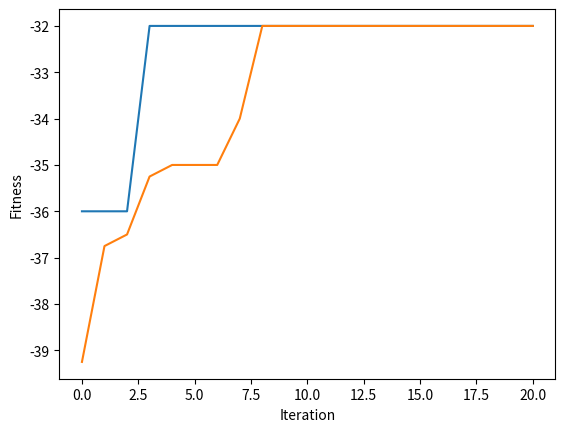

This chart was generated by the following Python code:
import numpy as np

# import math


# ==== 參數設定(與問題相關) ====

NUM_CITY = 3  # 城市個數 (new)

d = [[10, 9, 13], [14, 12, 11], [12, 15, 16]]  # 個城市之間的距離 (new)

# ==== 參數設定(與演算法相關) ====

NUM_ITERATION = 20  # 世代數(迴圈數)

NUM_CHROME = 4  # 染色體個數
NUM_BIT = (
    NUM_CITY  # 染色體長度(從第0個城市出發，最終回到第0個城市，所以city 0不考慮) (new)
)

Pc = 0.5  # 交配率 (代表共執行Pc*NUM_CHROME/2次交配)
Pm = 0.01  # 突變率 (代表共要執行Pm*NUM_CHROME*NUM_BIT次突變)

NUM_PARENT = NUM_CHROME  # 父母的個數
NUM_CROSSOVER = int(Pc * NUM_CHROME / 2)  # 交配的次數
NUM_CROSSOVER_2 = NUM_CROSSOVER * 2  # 上數的兩倍
NUM_MUTATION = int(Pm * NUM_CHROME * NUM_BIT)  # 突變的次數

np.random.seed(0)  # 若要每次跑得都不一樣的結果，就把這行註解掉


# ==== 基因演算法會用到的函式 ====
def initPop():  # 初始化群體 (new)
    p = []

    for i in range(NUM_CHROME):
        p.append(np.random.permutation(range(NUM_BIT)))  # 產生 1, ..., NUM_BIT 的排列

    return p


def fitFunc(x):  # 適應度函數 (new)
    cost = 0
    # cost = d[0][x[0]]  # 城市0 至 城市c[0] 的距離

    for i in range(NUM_BIT):
        cost += d[i][x[i]]  # 城市c[i] 至 城市c[i+1] 的距離

    # cost += d[x[NUM_BIT - 1]][0]  # 最後一個城市 至 城市c[0] 的距離

    return -cost  # 因為是最小化問題


def evaluatePop(p):  # 評估群體之適應度
    return [fitFunc(p[i]) for i in range(len(p))]


def selection(p, p_fit):  # 用二元競爭式選擇法來挑父母
    a = []

    for i in range(NUM_PARENT):
        [j, k] = np.random.choice(NUM_CHROME, 2, replace=False)  # 任選兩個index
        if p_fit[j] > p_fit[k]:  # 擇優
            a.append(p[j].copy())
        else:
            a.append(p[k].copy())

    return a


def crossover_uniform(p):  # 用均勻交配來繁衍子代 (new)
    a = []

    for i in range(NUM_CROSSOVER):
        mask = np.random.randint(2, size=NUM_BIT)

        [j, k] = np.random.choice(NUM_PARENT, 2, replace=False)  # 任選兩個index

        child1, child2 = p[j].copy(), p[k].copy()
        remain1, remain2 = list(p[j].copy()), list(p[k].copy())  # 存還沒被用掉的城市

        for m in range(NUM_BIT):
            if mask[m] == 1:
                remain2.remove(child1[m])  # 砍掉 remain2 中的值是 child1[m]
                remain1.remove(child2[m])  # 砍掉 remain1 中的值是 child2[m]

        t = 0
        for m in range(NUM_BIT):
            if mask[m] == 0:
                child1[m] = remain2[t]
                child2[m] = remain1[t]
                t += 1

        a.append(child1)
        a.append(child2)

    return a


def mutation(p):  # 突變 (new)
    for _ in range(NUM_MUTATION):
        row = np.random.randint(NUM_CROSSOVER_2)  # 任選一個染色體
        [j, k] = np.random.choice(NUM_BIT, 2)  # 任選兩個基因

        p[row][j], p[row][k] = p[row][k], p[row][j]  # 此染色體的兩基因互換


def sortChrome(a, a_fit):  # a的根據a_fit由大排到小
    a_index = range(len(a))  # 產生 0, 1, 2, ..., |a|-1 的 list

    a_fit, a_index = zip(
        *sorted(zip(a_fit, a_index), reverse=True)
    )  # a_index 根據 a_fit 的大小由大到小連動的排序

    return [
        a[i] for i in a_index
    ], a_fit  # 根據 a_index 的次序來回傳 a，並把對應的 fit 回傳


def replace(p, p_fit, a, a_fit):  # 適者生存
    b = np.concatenate((p, a), axis=0)  # 把本代 p 和子代 a 合併成 b
    b_fit = p_fit + a_fit  # 把上述兩代的 fitness 合併成 b_fit

    b, b_fit = sortChrome(b, b_fit)  # b 和 b_fit 連動的排序

    return b[:NUM_CHROME], list(b_fit[:NUM_CHROME])  # 回傳 NUM_CHROME 個為新的一個世代


# ==== 主程式 ====

pop = initPop()  # 初始化 pop
pop_fit = evaluatePop(pop)  # 算 pop 的 fit

best_outputs = []  # 用此變數來紀錄每一個迴圈的最佳解 (new)
best_outputs.append(np.max(pop_fit))  # 存下初始群體的最佳解

mean_outputs = []  # 用此變數來紀錄每一個迴圈的平均解 (new)
mean_outputs.append(np.average(pop_fit))  # 存下初始群體的最佳解

for i in range(NUM_ITERATION):
    parent = selection(pop, pop_fit)  # 挑父母
    offspring = crossover_uniform(parent)  # 均勻交配
    mutation(offspring)  # 突變
    offspring_fit = evaluatePop(offspring)  # 算子代的 fit
    pop, pop_fit = replace(pop, pop_fit, offspring, offspring_fit)  # 取代

    best_outputs.append(np.max(pop_fit))  # 存下這次的最佳解
    mean_outputs.append(np.average(pop_fit))  # 存下這次的平均解

    print("iteration %d: x = %s, y = %d" % (i, pop[0], -pop_fit[0]))  # fit 改負的

# 畫圖
import matplotlib.pyplot

matplotlib.pyplot.plot(best_outputs)
matplotlib.pyplot.plot(mean_outputs)
matplotlib.pyplot.xlabel("Iteration")
matplotlib.pyplot.ylabel("Fitness")
matplotlib.pyplot.show()
